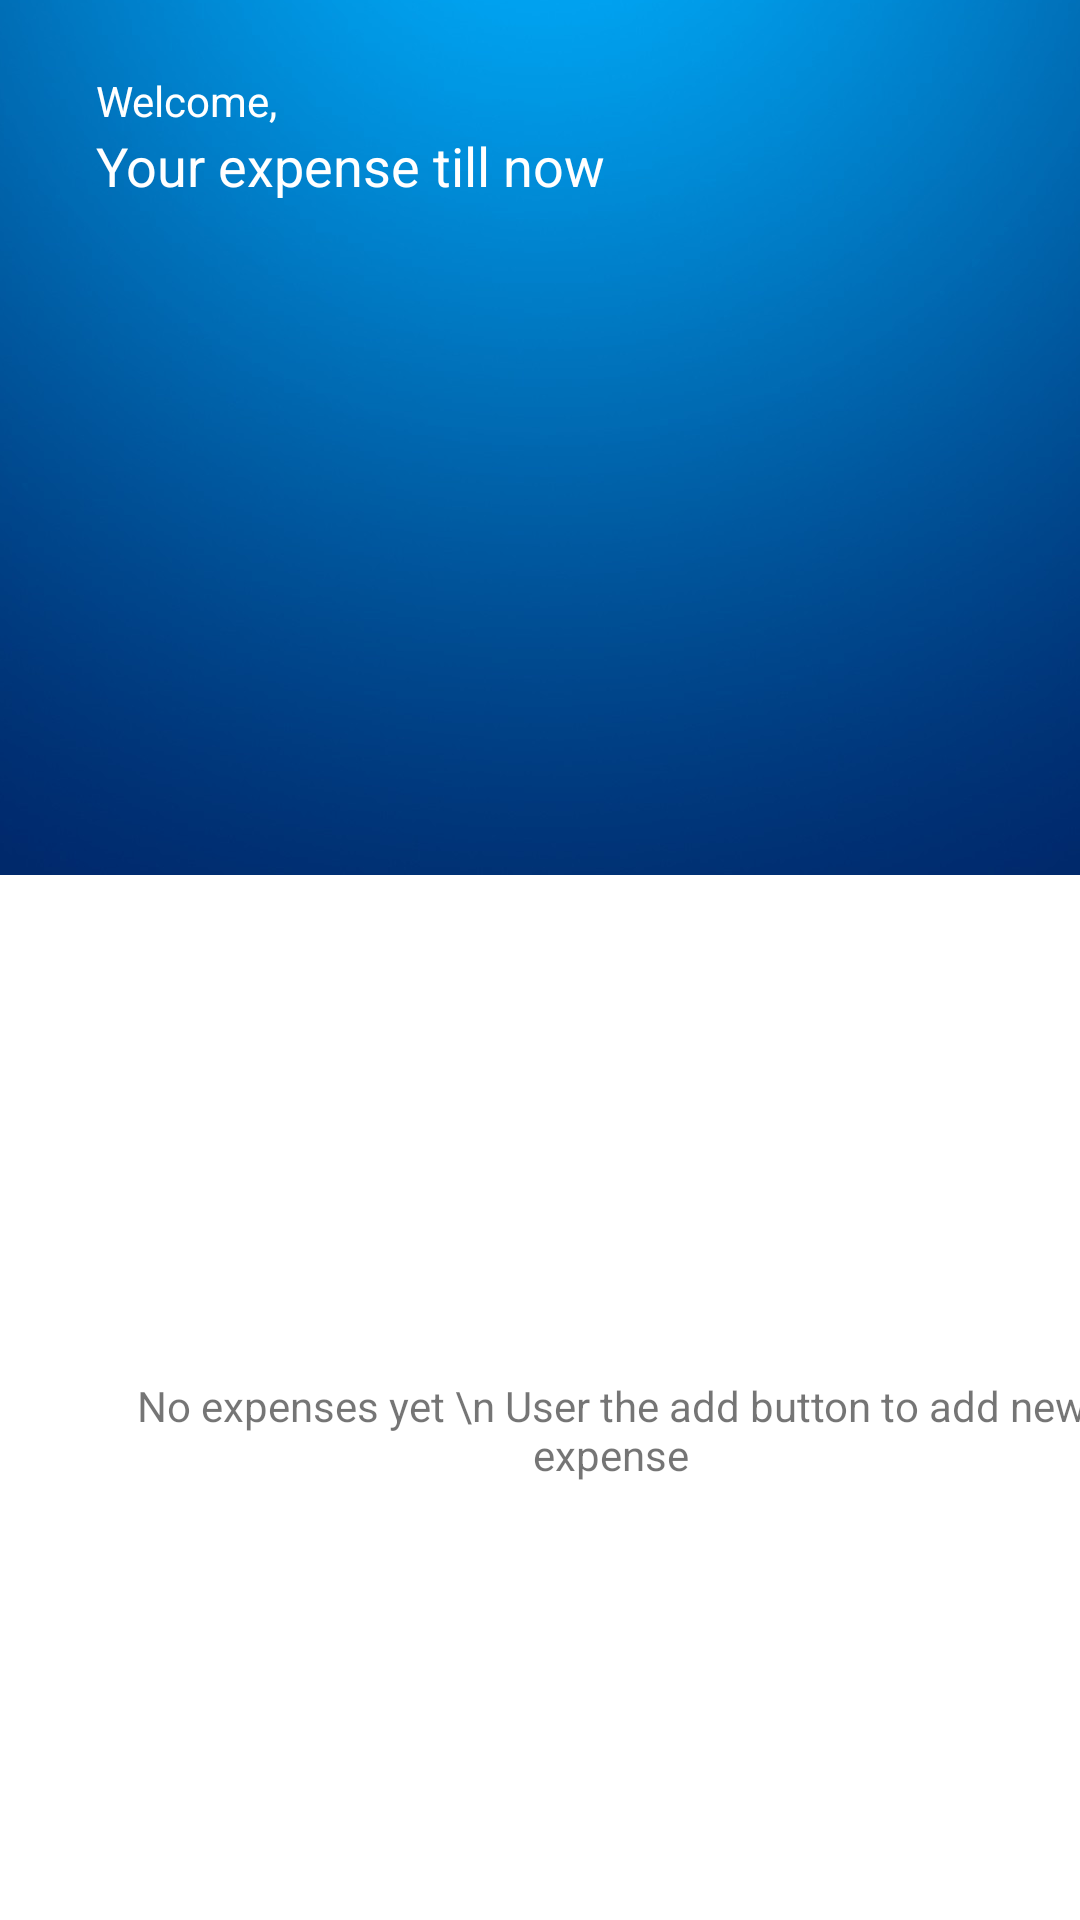

Produce the Android XML layout that renders to this screen, including the resource entries it uses.
<!-- AndroidManifest.xml: application theme AppTheme -->
<!-- res/layout/dashboard_fragment_new.xml -->
<?xml version="1.0" encoding="utf-8"?>
<androidx.constraintlayout.widget.ConstraintLayout xmlns:android="http://schemas.android.com/apk/res/android"
    xmlns:app="http://schemas.android.com/apk/res-auto"
    xmlns:tools="http://schemas.android.com/tools"
    android:layout_width="match_parent"
    android:layout_height="match_parent"
    android:background="@drawable/dashboard_background">


    <TextView
        android:id="@+id/textView"
        android:layout_width="wrap_content"
        android:layout_height="wrap_content"
        android:layout_marginStart="16dp"
        android:layout_marginLeft="16dp"
        android:layout_marginTop="24dp"
        android:text="Welcome,"
        android:textColor="@color/white"
        android:textSize="14sp"
        app:layout_constraintStart_toStartOf="@+id/guideline3"
        app:layout_constraintTop_toTopOf="parent" />

    <TextView
        android:id="@+id/textView2"
        android:layout_width="wrap_content"
        android:layout_height="wrap_content"
        android:layout_marginStart="16dp"
        android:layout_marginLeft="16dp"
        android:text="Your expense till now"
        android:textColor="@color/white"
        android:textSize="18sp"
        app:layout_constraintStart_toStartOf="@+id/guideline3"
        app:layout_constraintTop_toBottomOf="@+id/textView" />


    <com.robinhood.ticker.TickerView
        android:id="@+id/tickerView"
        android:layout_width="wrap_content"
        android:layout_height="wrap_content"
        android:layout_marginStart="192dp"
        android:layout_marginLeft="192dp"
        android:layout_marginTop="16dp"
        android:layout_marginEnd="192dp"
        android:layout_marginRight="192dp"
        android:text="Rs.0"
        android:textColor="@color/white"
        android:textSize="70sp"
        app:layout_constraintBottom_toTopOf="@+id/guideline2"
        app:layout_constraintEnd_toEndOf="parent"
        app:layout_constraintHorizontal_bias="0.504"
        app:layout_constraintStart_toStartOf="parent"
        app:layout_constraintTop_toBottomOf="@+id/textView2"
        app:layout_constraintVertical_bias="0.772"
        app:ticker_animationDuration="500"
        app:ticker_defaultPreferredScrollingDirection="up" />

    <androidx.constraintlayout.widget.Guideline
        android:id="@+id/guideline2"
        android:layout_width="wrap_content"
        android:layout_height="wrap_content"
        android:orientation="horizontal"
        app:layout_constraintGuide_percent="0.3171472" />


    <ImageView
        android:id="@+id/reset_btn"
        android:layout_width="wrap_content"
        android:layout_height="wrap_content"
        android:layout_marginEnd="32dp"
        android:layout_marginRight="32dp"
        app:layout_constraintBottom_toBottomOf="@+id/textView"
        app:layout_constraintEnd_toEndOf="parent"
        app:layout_constraintTop_toTopOf="@+id/textView2"
        app:srcCompat="@drawable/ic_loop" />

    <androidx.recyclerview.widget.RecyclerView
        android:id="@+id/recent_recycler_view"
        android:layout_width="0dp"
        android:layout_height="0dp"
        android:layout_marginEnd="16dp"
        android:layout_marginRight="16dp"
        app:layout_constraintBottom_toBottomOf="parent"
        app:layout_constraintEnd_toEndOf="parent"
        app:layout_constraintStart_toStartOf="@+id/guideline3"
        app:layout_constraintTop_toTopOf="@+id/guideline2" />

    <androidx.constraintlayout.widget.Guideline
        android:id="@+id/guideline3"
        android:layout_width="wrap_content"
        android:layout_height="wrap_content"
        android:orientation="vertical"
        app:layout_constraintGuide_begin="16dp" />

    <ImageView
        android:id="@+id/add_image"
        android:layout_width="119dp"
        android:layout_height="100dp"
        android:layout_marginStart="128dp"
        android:layout_marginLeft="128dp"
        android:layout_marginTop="148dp"
        android:backgroundTint="@color/black"
        android:src="@drawable/add_money"
        app:layout_constraintStart_toStartOf="@+id/recent_recycler_view"
        app:layout_constraintTop_toTopOf="@+id/guideline2" />

    <TextView
        android:id="@+id/add_description"
        android:layout_width="wrap_content"
        android:layout_height="wrap_content"
        android:layout_marginStart="24dp"
        android:layout_marginLeft="24dp"
        android:layout_marginTop="8dp"
        android:layout_marginEnd="24dp"
        android:layout_marginRight="24dp"
        android:gravity="center"
        android:text="No expenses yet \n User the add button to add new expense"
        app:layout_constraintEnd_toEndOf="@+id/add_image"
        app:layout_constraintStart_toStartOf="@+id/add_image"
        app:layout_constraintTop_toBottomOf="@+id/add_image" />

</androidx.constraintlayout.widget.ConstraintLayout>
<!-- resources referenced by this layout -->
<resources>
  <color name="black">#000000</color>
  <color name="white">#FFFFFF</color>
  <!-- drawable dashboard_background: png bitmap (drawable-xxxhdpi, 132114 bytes) -->
  <style name="AppTheme" parent="Theme.AppCompat.DayNight.NoActionBar">
          
          <item name="colorPrimary">@color/black</item>
          <item name="colorPrimaryDark">@color/black</item>
          <item name="colorAccent">@color/colorAccent</item>
      </style>
  <color name="colorAccent">#0F77E7</color>
</resources>
